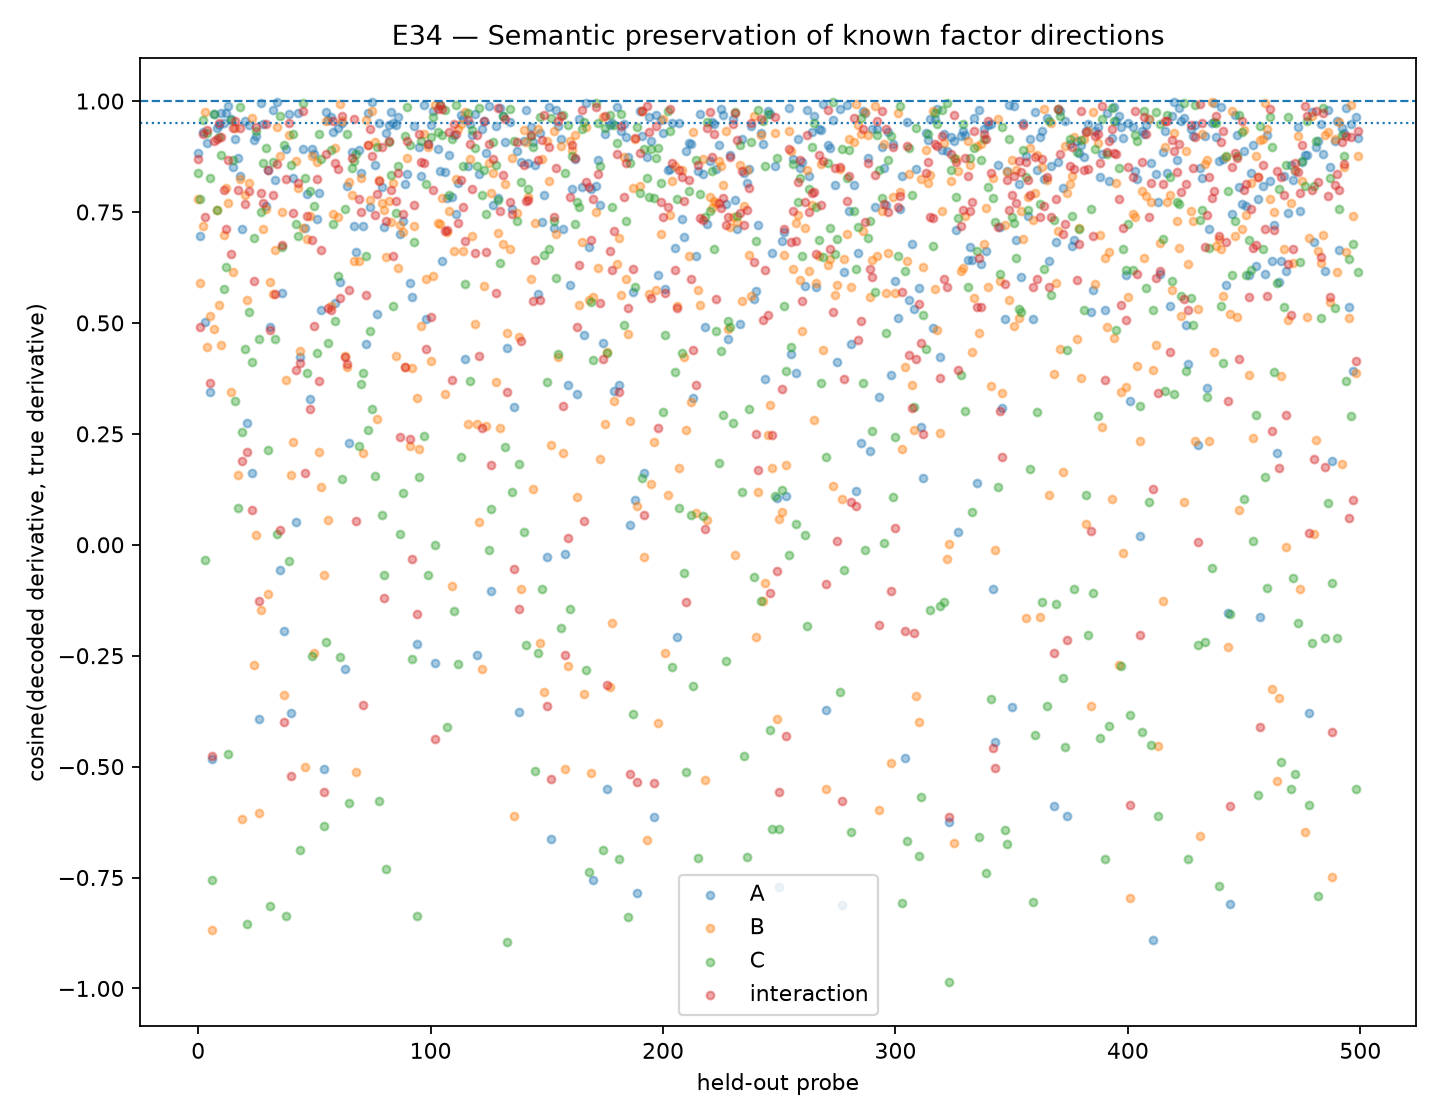

Values plotted in this chart, from the file beside it:
probe, A, B, C, interaction, A_semantic_cosine, A_magnitude_ratio, A_relative_error, A_latent_magnitude, A_decoded_magnitude, A_output_per_latent, B_semantic_cosine, B_magnitude_ratio, B_relative_error, B_latent_magnitude, B_decoded_magnitude, B_output_per_latent, C_semantic_cosine, C_magnitude_ratio, C_relative_error, C_latent_magnitude, C_decoded_magnitude, C_output_per_latent, interaction_semantic_cosine
0, -0.1381, -0.2028, -0.6186, 0.7527, 0.8823, 1.139, 0.5359, 1.635, 84.12, 51.46, 0.7784, 1.47, 0.9343, 1.111, 84.01, 75.61, 0.8376, 1.692, 1.014, 0.5262, 96.65, 183.7, 0.87
1, 0.2024, -0.669, -0.2032, -0.7236, 0.6965, 0.9561, 0.763, 2.007, 70.64, 35.2, 0.5906, 0.5099, 0.811, 0.7558, 29.13, 38.54, 0.7782, 1.174, 0.7425, 0.4767, 67.09, 140.7, 0.4917
2, -0.5843, 0.7596, 0.3053, 0.4381, 0.9313, 0.387, 0.655, 1.398, 28.59, 20.46, 0.7181, 0.728, 0.696, 1.517, 41.59, 27.41, 0.9582, 0.7215, 0.3713, 1.339, 41.22, 30.77, 0.9257
3, -0.1297, -0.2495, 0.1293, -0.7104, 0.5014, 3.025, 2.668, 3.281, 223.5, 68.12, 0.9752, 2.079, 1.125, 1.694, 118.8, 70.1, -0.03495, 2.316, 2.555, 1.927, 132.3, 68.66, 0.738
4, -0.995, 0.703, 0.02038, 0.6066, 0.9051, 0.5102, 0.5803, 0.7403, 37.7, 50.93, 0.4467, 0.2237, 0.9221, 0.9842, 12.78, 12.99, 0.9282, 0.991, 0.3772, 3.169, 56.62, 17.86, 0.9356
5, 0.7524, 0.4374, -0.3418, -0.1834, 0.344, 1.878, 1.799, 2.276, 138.8, 60.97, 0.515, 4.467, 4.044, 2.506, 255.2, 101.9, 0.8275, 1.727, 1.06, 0.8989, 98.66, 109.8, 0.3646
6, -0.05219, 0.05982, 0.0389, -0.7818, -0.4831, 2.194, 2.816, 2.708, 162.1, 59.86, -0.8676, 2.873, 3.773, 3.072, 164.1, 53.43, -0.7559, 4.27, 5.069, 4.162, 244, 58.63, -0.4768
7, -0.5497, 0.7287, 0.03201, -0.4534, 0.9706, 1.371, 0.4671, 4.405, 101.3, 23, 0.4861, 0.5635, 0.8773, 1.521, 32.2, 21.16, 0.9718, 1.376, 0.4678, 3.662, 78.6, 21.46, 0.9089
8, 0.6761, -0.2968, -0.4067, 0.6989, 0.939, 0.7388, 0.398, 1.581, 54.59, 34.53, 0.7538, 2.826, 2.174, 3.874, 161.4, 41.67, 0.7537, 1.722, 1.17, 1.233, 98.37, 79.76, 0.9146
9, -0.789, -0.4789, 0.7568, -0.09778, 0.9466, 1.548, 0.6826, 1.303, 114.4, 87.76, 0.5406, 3.551, 3.125, 2.336, 202.9, 86.86, 0.9189, 1.933, 1.088, 1.291, 110.4, 85.52, 0.9496
10, -0.4124, 0.8298, 0.1522, -0.9396, 0.9731, 2.262, 1.31, 7.652, 167.2, 21.85, 0.4491, 0.3949, 0.8951, 0.922, 22.56, 24.47, 0.8793, 1.259, 0.6088, 3.09, 71.92, 23.27, 0.9182
11, -0.7395, -0.2535, -0.05488, -0.7529, 0.9498, 0.6452, 0.4367, 0.5176, 47.67, 92.1, 0.6976, 1.167, 0.8567, 0.8051, 66.69, 82.84, 0.5754, 1.462, 1.207, 0.723, 83.55, 115.6, 0.8003
12, -0.3768, 0.338, -0.9326, -0.9371, 0.9727, 1.068, 0.251, 2.416, 78.89, 32.65, 0.8045, 1.74, 1.108, 1.148, 99.41, 86.63, 0.6268, 0.2834, 0.8515, 0.3494, 16.19, 46.35, 0.7108
13, 0.26, 0.1909, -0.9657, -0.9304, 0.9878, 1.193, 0.2581, 2.852, 88.18, 30.91, 0.7704, 0.6988, 0.6416, 1.002, 39.93, 39.86, -0.4722, 0.247, 1.138, 0.3428, 14.11, 41.16, 0.8669
14, 0.8309, 0.998, -0.4371, 0.9961, 0.9603, 0.4174, 0.6104, 0.955, 30.84, 32.29, 0.3432, 0.834, 1.06, 1.397, 47.65, 34.1, 0.9584, 0.9285, 0.287, 1.257, 53.05, 42.19, 0.6543
15, 0.6907, 0.8889, -0.4303, -0.2447, 0.8508, 1.332, 0.7124, 4.399, 98.41, 22.37, 0.6153, 0.9885, 0.8722, 2.528, 56.48, 22.34, 0.8663, 1.399, 0.7302, 2.377, 79.92, 33.62, 0.9385
16, 0.5896, 0.3709, -0.7981, 0.5985, 0.9147, 0.7717, 0.4287, 1.96, 57.02, 29.09, 0.9386, 0.8048, 0.3699, 1.567, 45.98, 29.34, 0.3235, 0.2432, 0.9496, 0.2553, 13.89, 54.42, 0.9542
17, 0.9752, -0.6351, -0.9285, -0.9526, 0.8726, 0.5715, 0.5738, 1.601, 42.23, 26.37, 0.1566, 0.7263, 1.14, 1.472, 41.5, 28.18, 0.08347, 0.07883, 0.9965, 0.1771, 4.504, 25.42, 0.799
18, -0.6327, -0.4404, -0.5651, -0.8758, 0.8307, 0.694, 0.5732, 0.8085, 51.28, 63.42, 0.8246, 1.654, 1.004, 1.491, 94.52, 63.38, 0.9859, 1.213, 0.2823, 0.4237, 69.3, 163.6, 0.9397
19, 0.6246, 0.978, 0.8372, 0.6262, 0.7109, 0.8943, 0.7268, 10.51, 66.08, 6.287, -0.6175, 2.717, 3.426, 30.61, 155.2, 5.071, 0.2547, 2.427, 2.378, 34.52, 138.7, 4.017, 0.1877
20, 0.444, -0.3942, -0.807, -0.5906, 0.9544, 0.9698, 0.2988, 2.549, 71.66, 28.11, 0.7887, 0.5401, 0.6631, 0.4462, 30.86, 69.16, 0.4406, 0.3094, 0.9073, 0.09586, 17.67, 184.4, 0.7687
21, 0.4528, 0.2188, 0.1277, -0.6069, 0.2744, 4.882, 4.707, 26.57, 360.7, 13.58, 0.5515, 5.95, 5.462, 24.86, 339.9, 13.67, -0.8537, 7.931, 8.8, 32.38, 453.1, 14, 0.2092
22, -0.4705, -0.4217, -0.1269, -0.1887, 0.9456, 1.112, 0.3655, 1.704, 82.19, 48.23, 0.8162, 1.275, 0.7375, 0.9366, 72.82, 77.75, 0.5255, 1.284, 1.14, 0.9246, 73.34, 79.32, 0.7981
23, 0.1058, -0.333, -0.1133, -0.636, 0.1627, 2.701, 2.723, 5.897, 199.6, 33.84, 0.9612, 1.414, 0.5303, 1.034, 80.79, 78.14, 0.4128, 1.07, 1.123, 0.5342, 61.13, 114.4, 0.07827
24, 0.4942, -0.8311, 0.1825, -0.9514, 0.9121, 6.762, 5.864, 11.59, 499.6, 43.09, -0.2704, 4.776, 5.137, 6.243, 272.9, 43.71, 0.692, 3.454, 2.855, 3.011, 197.4, 65.54, 0.5939
25, -0.5703, 0.9669, -0.1871, -0.1837, 0.9211, 1.345, 0.5752, 3.359, 99.34, 29.57, 0.02225, 0.1961, 1.015, 0.5818, 11.2, 19.26, 0.9332, 0.7838, 0.3892, 1.37, 44.78, 32.69, 0.9414
26, 0.5159, -0.8627, -0.2304, -0.03219, -0.3932, 6.857, 7.308, 18.25, 506.6, 27.75, -0.6052, 1.797, 2.531, 3.425, 102.7, 29.98, 0.4628, 2.502, 2.223, 5.098, 142.9, 28.04, -0.1275
27, 0.1125, -0.1656, -0.7054, -0.9165, 0.9964, 1.147, 0.1724, 1.732, 84.72, 48.92, -0.1473, 0.7317, 1.323, 0.5833, 41.81, 71.67, 0.7497, 1.617, 1.091, 0.4265, 92.36, 216.5, 0.7928
28, 0.01078, 0.8351, -0.4489, 0.1264, 0.9477, 1.212, 0.4144, 3.64, 89.54, 24.6, 0.7112, 0.7337, 0.7034, 1.409, 41.92, 29.75, 0.8611, 1.122, 0.5716, 2.38, 64.12, 26.94, 0.7696
29, 0.6356, -0.9771, 0.8849, 0.8446, 0.7643, 1.003, 0.6875, 6.558, 74.09, 11.3, 0.757, 0.5808, 0.6768, 3.853, 33.18, 8.612, 0.894, 0.5884, 0.5424, 2.736, 33.62, 12.29, 0.9473
30, -0.4375, 0.8716, 0.6831, 0.8307, 0.8454, 0.439, 0.6711, 15.95, 32.44, 2.034, -0.1112, 0.1758, 1.034, 4.886, 10.04, 2.055, 0.2141, 0.5626, 1.037, 11.29, 32.15, 2.846, 0.8453
31, 0.866, 0.2293, 0.5495, -0.5354, 0.4911, 1.568, 1.385, 7.232, 115.8, 16.01, 0.5928, 2.24, 1.834, 8.34, 128, 15.35, -0.8138, 1.632, 2.514, 6.058, 93.24, 15.39, 0.4833
32, 0.1679, 0.959, -0.3446, 0.2357, 0.9788, 1.762, 0.8096, 4.548, 130.2, 28.63, 0.5651, 0.7882, 0.8546, 1.614, 45.03, 27.9, 0.8628, 1.475, 0.7938, 3.284, 84.26, 25.66, 0.7873
33, -0.5109, 0.3696, 0.3256, 0.755, 0.823, 0.8426, 0.5684, 1.325, 62.26, 46.98, 0.6647, 0.5215, 0.7607, 1.805, 29.8, 16.51, 0.4643, 0.6887, 0.9137, 2.215, 39.35, 17.76, 0.5656
34, 0.005513, 0.4775, 0.6063, 0.161, 0.9973, 1.094, 0.1213, 13.3, 80.83, 6.079, 0.9421, 1.485, 0.6381, 14.53, 84.85, 5.841, 0.02382, 0.1753, 1.011, 2.451, 10.02, 4.087, 0.8583
35, -0.9434, 0.709, -0.6403, 0.4632, -0.05729, 1.219, 1.621, 1.34, 90.1, 67.22, 0.8762, 0.6472, 0.5336, 0.9184, 36.97, 40.26, 0.9657, 3.17, 2.219, 2.428, 181.1, 74.58, 0.03244
36, -0.7482, 0.2913, -0.1871, -0.8955, 0.5674, 0.7407, 0.8415, 2.492, 54.72, 21.96, 0.7504, 1.752, 1.2, 8.576, 100.1, 11.67, 0.671, 0.7463, 0.7453, 3.344, 42.64, 12.75, 0.6753
37, 0.4566, -0.2327, -0.4161, -0.3107, -0.1946, 2.702, 3.058, 3.033, 199.6, 65.83, -0.3397, 5.683, 6.095, 2.745, 324.7, 118.3, 0.9018, 8.081, 7.192, 4.623, 461.7, 99.86, -0.4002
38, 0.6799, 0.5876, 0.2724, 0.4184, 0.8929, 1.238, 0.5671, 66.12, 91.45, 1.383, 0.3719, 1.502, 1.463, 141.9, 85.84, 0.605, -0.8356, 0.4875, 1.433, 94.74, 27.85, 0.294, 0.8253
39, 0.5136, 0.4137, 0.8515, 0.6021, 0.9713, 0.7561, 0.3208, 3.581, 55.87, 15.6, 0.9234, 1.626, 0.8009, 17.77, 92.92, 5.231, -0.03624, 0.1263, 1.012, 1.529, 7.214, 4.717, 0.9504
40, -0.5146, -0.1523, 0.4664, 0.7956, -0.3781, 1.961, 2.516, 3.321, 144.9, 43.63, 0.1575, 1.65, 1.79, 2.681, 94.27, 35.16, 0.8549, 2.309, 1.544, 2.513, 131.9, 52.49, -0.5211
41, -0.831, -0.496, -0.4959, 0.9445, 0.8265, 1.9, 1.212, 1.405, 140.4, 99.9, 0.2313, 2.148, 2.149, 0.8589, 122.7, 142.9, 0.9264, 1.986, 1.125, 0.671, 113.5, 169.1, 0.7482
42, 0.9815, -0.447, -0.309, 0.01773, 0.0519, 0.287, 1.026, 0.8899, 21.2, 23.83, 0.864, 2.093, 1.328, 4.739, 119.6, 25.24, 0.722, 0.362, 0.7799, 1.088, 20.68, 19.01, 0.3944
43, 0.05856, -0.285, -0.7296, -0.5322, 0.9732, 1.343, 0.435, 1.939, 99.2, 51.16, 0.804, 0.3396, 0.7545, 0.2548, 19.4, 76.16, 0.6953, 1.739, 1.267, 0.4438, 99.33, 223.8, 0.8157
44, -0.08344, 0.1082, 0.03837, -0.9183, 0.4221, 2.659, 2.414, 2.764, 196.5, 71.08, 0.4376, 1.563, 1.44, 1.762, 89.3, 50.68, -0.688, 2.253, 3.029, 2.291, 128.7, 56.17, 0.4098
45, 0.8854, -0.5825, -0.2449, 0.9276, 0.8929, 0.544, 0.5696, 3.671, 40.19, 10.95, 0.7133, 2.236, 1.676, 11.71, 127.7, 10.9, 0.9952, 1.396, 0.4121, 2.97, 79.73, 26.85, 0.9773
46, 0.006526, -0.7994, 0.5761, -0.3762, 0.7147, 0.6213, 0.7057, 1.817, 45.9, 25.26, -0.5009, 0.2527, 1.148, 0.2627, 14.44, 54.97, 0.8256, 1.296, 0.7342, 0.7502, 74.02, 98.67, 0.1612
47, 0.9694, -0.2902, -0.7475, -0.7439, 0.7906, 0.3319, 0.765, 0.7537, 24.53, 32.54, 0.6898, 1.031, 0.8005, 1.099, 58.92, 53.6, 0.387, 0.4473, 0.9241, 0.9182, 25.56, 27.83, 0.7404
48, 0.005395, -0.1611, 0.7785, 0.05987, 0.3294, 3.507, 3.314, 5.241, 259.1, 49.44, 0.7414, 1.27, 0.8541, 1.907, 72.54, 38.04, 0.7983, 0.8262, 0.6029, 1.044, 47.2, 45.23, 0.3057
49, -0.6011, 0.112, -0.7397, 0.1493, 0.8915, 1.239, 0.5708, 1.645, 91.52, 55.62, 0.8759, 1.213, 0.5886, 1.879, 69.29, 36.89, -0.2501, 0.3681, 1.149, 0.2752, 21.03, 76.43, 0.687
50, 0.2642, -0.9428, -0.684, -0.5023, 0.8796, 0.682, 0.5151, 0.987, 50.39, 51.05, -0.2437, 0.1904, 1.063, 0.07199, 10.88, 151.1, 0.7633, 0.7584, 0.6461, 0.6367, 43.33, 68.06, 0.492
51, -0.3497, -0.1817, 0.4194, -0.7893, 0.734, 2.399, 1.798, 2.46, 177.3, 72.06, 0.8631, 2.345, 1.565, 2.558, 134, 52.37, 0.4321, 3.399, 3.101, 3.316, 194.2, 58.56, 0.8254
52, 0.5172, -0.6932, 0.8781, -0.5707, 0.7929, 1.215, 0.7414, 2.751, 89.79, 32.63, 0.2092, 0.1085, 0.983, 0.143, 6.198, 43.33, 0.9252, 0.6554, 0.4656, 0.599, 37.45, 62.52, 0.37
53, -0.765, 0.7167, 0.8134, -0.3388, 0.5294, 3.473, 3.064, 10.61, 256.6, 24.18, 0.1308, 2.475, 2.545, 5.804, 141.4, 24.36, 0.8691, 5.696, 4.852, 13.66, 325.4, 23.83, 0.6653
54, 0.8768, 0.1126, 0.3632, -0.05868, -0.5054, 0.923, 1.669, 1.361, 68.19, 50.1, -0.06874, 2.423, 2.684, 1.797, 138.4, 77.02, -0.6335, 1.038, 1.842, 0.7873, 59.32, 75.34, -0.5569
55, -0.2732, -0.3617, -0.8574, 0.7298, 0.9758, 1.009, 0.2213, 1.259, 74.54, 59.22, 0.9547, 0.7446, 0.3644, 0.545, 42.54, 78.05, -0.2188, 0.1121, 1.03, 0.07292, 6.405, 87.83, 0.8799
56, 0.5298, 0.9085, -0.9831, 0.988, 0.9577, 0.3528, 0.6699, 0.8295, 26.06, 31.42, 0.05468, 0.911, 1.315, 1.375, 52.05, 37.85, 0.4558, 0.4051, 0.8915, 0.704, 23.15, 32.88, 0.5347
57, 0.6669, 0.2727, -0.4292, 0.7056, 0.9635, 0.8669, 0.2847, 2.218, 64.05, 28.88, 0.5386, 2.371, 2.017, 2.445, 135.4, 55.39, 0.8887, 1.295, 0.6124, 0.8517, 73.97, 86.85, 0.528
58, 0.6413, 0.8606, -0.8256, 0.152, 0.9314, 0.8399, 0.3754, 1.932, 62.06, 32.13, 0.7448, 0.662, 0.6724, 1.275, 37.82, 29.67, 0.7225, 0.4074, 0.7598, 0.509, 23.28, 45.73, 0.9544
59, 0.3601, -0.9837, 0.936, 0.6242, 0.5454, 2.997, 2.591, 16.91, 221.5, 13.09, 0.8942, 0.1731, 0.8488, 0.7166, 9.89, 13.8, 0.5045, 0.6369, 0.8735, 2.3, 36.39, 15.82, 0.8601
... 440 more rows
